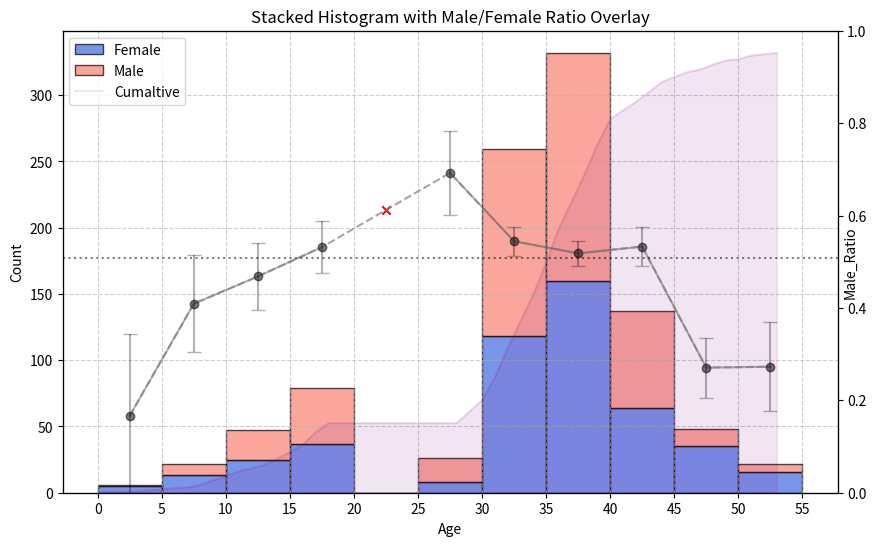
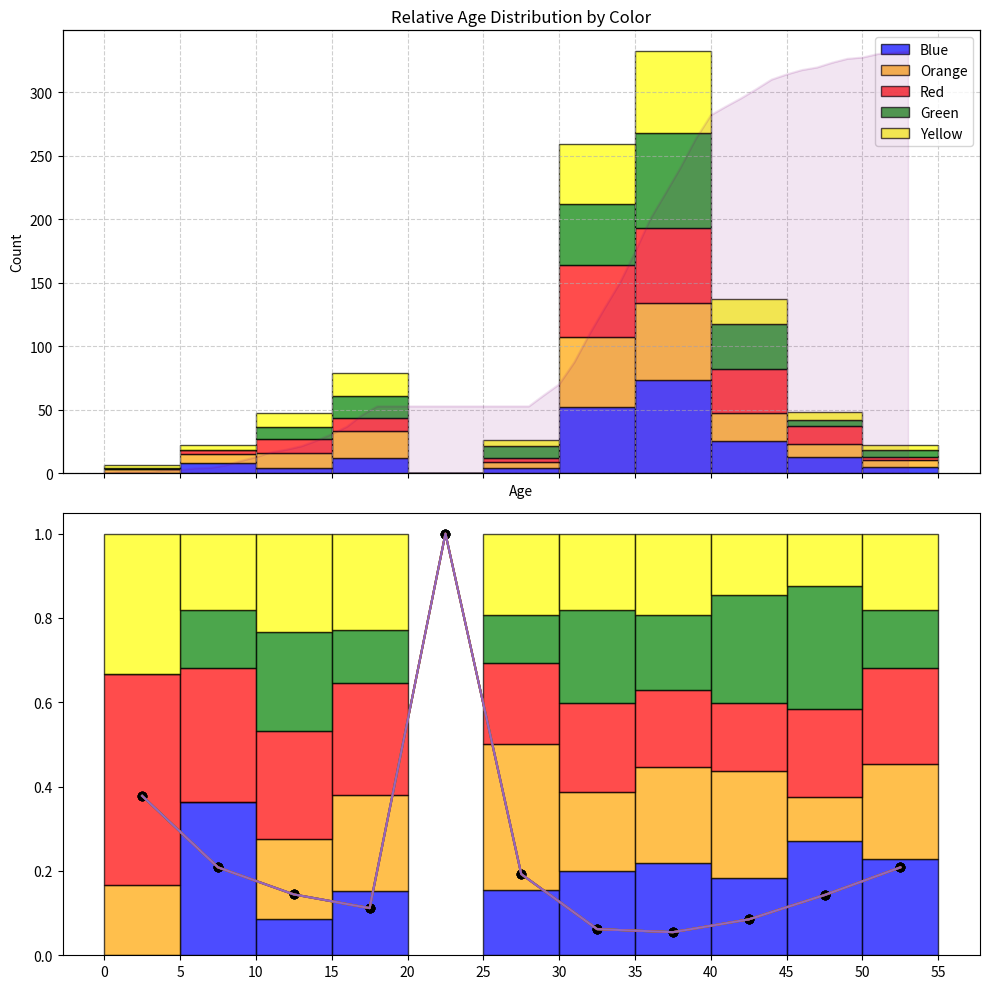

Write Python code to recreate these figures, in order.
# -*- coding: utf-8 -*-
"""Created on Fri Jun  6 19:27:34 2025@author: Alexm"""

import matplotlib.pyplot as plt
import pandas as pd
import numpy as np



def create_dataframe():
    # Sample data
    np.random.seed(41)
    ages_male = np.random.normal(30, 10, 500)
    ages_female = np.random.normal(32, 12, 500)
    
    # Create DataFrame
    df = pd.DataFrame({"Age": np.concatenate([ages_male, ages_female]), 
                       "Sex": ["Male"] * len(ages_male) + ["Female"] * len(ages_female)})
    
    df.loc[(df['Age']>19) & (df['Age']<31),'Age'] = df.loc[(df['Age']>19) & (df['Age']<31),'Age']+10
    df['Male'] = df['Sex'] == 'Male'
    df['Color'] = np.random.choice(['Blue', 'Green', 'Yellow', 'Red', 'Orange'], size=len(df))
    df['GamingAbility'] = np.random.normal(30, 10, len(df))
    df.loc[np.random.choice([True, False], size=len(df), p=[0.3, 0.7]), 'GamingAbility'] = np.nan
    df.loc[df['GamingAbility'].isna(), 'GamingAbility'] = np.random.normal(80, 10, sum(df['GamingAbility'].isna()) )
    df['GamingAbility2'] = df['GamingAbility']-df['GamingAbility'].min()
    df['GamingAbility2'] = df['GamingAbility2']/df['GamingAbility2'].max()
    df['col_no'] = np.random.choice(['Col__01', 'Col__09', 'Col__03', 'Col__07', 'Col__08'], size=len(df))        
    return df


df = create_dataframe()



'''
True/Postive # Male
MultiClass   # Color
Regression   # GamingAbility2



Add percentage of the middle to show of the data
sort bins

add line number to graph
'''





 
#%%----------------------------------------------------------------------------




def safe_divide(numerator, denominator):
    return np.where(denominator == 0, np.nan, numerator / denominator)

def plot_missing(ax, x, y, limits=None, se=None, mean_ratio=None, color='black'):
    nan_mask = np.isnan(y)
    y_interp = np.copy(y)
    y_interp[nan_mask] = np.interp(x[nan_mask], x[~nan_mask], y[~nan_mask])
    
    ax.plot(x, y, marker='o', linestyle='-', color=color, alpha=0.3, label="Original Data")
    ax.plot(x, y_interp, linestyle='--', color='grey', alpha=0.7, label="Interpolated")
    ax.scatter(x[nan_mask], y_interp[nan_mask], marker='x', color='red', label="Missing Data")   
    
    if se is not None:
        ax.errorbar(x, y, yerr=se, fmt="o", capsize=5, label="Standard Error", color=color, alpha=0.3)
    if mean_ratio is not None:
        ax.axhline(y=mean_ratio, color=color, alpha=0.5, linestyle=':', label=f"Mean Ratio ({mean_ratio:.2f})")
    if limits is not None:
        ax.set_ylim(*limits)

def plot_stacked_histogram(ax, df, col_stacking, col_xaxis, bins=None, values=None, columns_sorter=None, colors=None):
    
    df_dict = {key: value[col_xaxis] for key, value in df.groupby(col_stacking)}
    if columns_sorter is None:
        columns_sorter = sorted    
    if values is None:
        values = list(columns_sorter(df_dict.keys()))
        
    df_dict = {k:df_dict[k] for k in values}

    if len(df_dict)==2 and colors is None:
        colors=['royalblue', 'salmon']
        
    ax.hist(df_dict.values(), bins=bins, stacked=True, label=list(df_dict.keys()), color=colors, edgecolor = ("black"), alpha=0.7)
    ax.grid(True, linestyle="--", alpha=0.6)
    ax.set_xticks(bins)
    ax.legend(loc="upper left") 
    ax.set_ylabel("Count")
    ax.set_xlabel(col_xaxis)

def suggest_good_bins(s):
    values = np.sort(s.values)
    
    def percentile(n, values):
        if isinstance(n, (list,tuple)):
            return type(n)([percentile(e, values) for e in n])
        return values[int(n*(len(values)-1))]
  
    perc_min = 0.03    
    perc_inner = 0.1
    
    basics2 = percentile((0, perc_min, perc_inner, 0.5, 1-perc_inner, 1-perc_min, 1), values)
    lower  = max(basics2[0],  basics2[1] -(0.3*(basics2[2]-basics2[1])) )
    higher = min(basics2[6],  basics2[5] -(0.3*(basics2[4]-basics2[5])) )
    width = higher- lower
    correction = 10**int(np.log10(width)-1)
    l,h = lower/correction, higher/correction
    
    scores = []
    for wbin in [1,10,2,5,3,4,6,7,8,9]:
        l2 = int(wbin*(l//wbin))
        h2 = int(wbin*(h//wbin))
        w2 = h2 -l2
        if l2//wbin <3:
            l2 = 0
            w2 = h2 -l2
        n2 = w2//wbin
        nd = 12-n2
        if 4>nd>0:
            a1 = nd//2
            if l2 ==0:
                a1 = 0
            b1 = nd -a1
            l2 = l2 - (a1*wbin)
            h2 = h2 + (b1*wbin)   
        n2 = w2//wbin
        scores.append([l2,h2,wbin, w2//wbin])
    score = [e for e in scores if 20>e[-1]>9][0]
    l3,h3,bw3,*_ = correction*score[0],correction*score[1],correction*score[2],correction*score[3]
    bins = np.arange(l3, h3, bw3)
    bin_centers = (bins[:-1] + bins[1:]) / 2
    return bins, bin_centers
  



'''
stacked histogrma
nice bins
predication rate


binary claffidication
classfication
prediction

QuickDataAnalysis
  Info
  corr
  Histograms of INput data
  models
  plot__column_afisnt_y




looks at some kaggles


'''








#Classification
if True:
    AGE = 'Age'
    SEX = 'Sex'
    df_dict = {key: value[AGE] for key, value in df.groupby(SEX)}
    if False:
        hists = {k:np.histogram(v, bins=bins)[0] for k,v in df_dict.items()} 
        total = sum(list(hists.values()))    

    bins, bin_centers = suggest_good_bins(df[AGE])
    bins2 = np.arange(bins.min(), bins.max(), 1)
    cum,_ = np.histogram(df[AGE], bins=bins2)
    cumulative_values = np.cumsum(cum)

    # Compute histogram data
    hist_male, _ = np.histogram(df_dict["Male"], bins=bins)
    hist_female, _ = np.histogram(df_dict["Female"], bins=bins)
    hist_total = hist_male+hist_female
    
    # Compute ratio (avoid division by zero)
    ratio = safe_divide(hist_male, hist_total)
    ratio2 = safe_divide(hist_male+1, hist_total+2) 
    ratio_se = safe_divide(ratio2*(1-ratio2), hist_total)**0.5 # SE = sqrt((p * (1 - p)) / n)
    ratio_mean =  sum(hist_male)/(sum(hist_total))
    

    # Create figure and axis
    fig, ax1 = plt.subplots(figsize=(10, 6))
    ax2 = ax1.twinx()
    ax3 = ax1.twinx()

    if True:
        plot_stacked_histogram(ax1, df, SEX, AGE, bins)    
    
    if True:
        ax2.plot(bins2[:-1], cumulative_values, alpha=0.1, color='purple',label='Cumaltive')
        ax2.fill_between(bins2[:-1], cumulative_values, alpha=0.1, color='purple')
        ax2.set_ylim([0, None])
        ax2.set_yticks([])
        if True:
            handles_ax1, labels_ax1 = ax1.get_legend_handles_labels()
            handles_ax2, labels_ax2 = ax2.get_legend_handles_labels()
            handles = handles_ax1 + handles_ax2
            labels = labels_ax1 + labels_ax2
            ax1.legend(handles, labels, loc="upper left")
        
    if True:
        plot_missing(ax3, bin_centers, ratio, limits=(0,1), se=ratio_se, mean_ratio=ratio_mean)
        ax2.set_ylabel("Male_Ratio")
        # ax2.set_yticks(None)  
        # ax2.set_yticklabels(None)        
        
        
    ax1.set_title("Stacked Histogram with Male/Female Ratio Overlay")
    plt.show()    
      
    

   





  
if False:  
    s = df['Age']
    
    fig, ax = plt.subplots(figsize=(10, 6))  
    plot_missing(ax, bin_centers, ratio, limits=(0,1), se=ratio_se, mean_ratio=ratio_mean)
    plt.show()     
    
    fig, ax = plt.subplots(figsize=(10, 6))
    values = list(df['Color'].unique())
    plot_stacked_histogram(ax, df, 'Color', 'Age', bins, df['Color'], colors=values)
    plt.show()   
        
      
        

    bins5 = np.arange(10, 100, 2)  
    fig, ax = plt.subplots(figsize=(10, 6))       
    plot_stacked_histogram(ax, df, 'Sex', 'GamingAbility', bins5)
    plt.show()       
  

if True:
    #MultiCLASS
    fig, (ax1, ax2) = plt.subplots(nrows=2, figsize=(10, 10), sharex=True)
    
    values = list(df['Color'].unique())
    
    # First plot – stacked histogram
    plot_stacked_histogram(ax1, df, 'Color', 'Age', bins, df['Color'], colors=values)
    ax1.set_title('Relative Age Distribution by Color')
    ax1.legend(loc='upper right')

    ax1b = ax1.twinx()
    ax1b.plot(bins2[:-1], cumulative_values, alpha=0.1, color='purple',label='Cumaltive')
    ax1b.fill_between(bins2[:-1], cumulative_values, alpha=0.1, color='purple')
    ax1b.set_ylim([0, None])
    ax1b.set_yticks([])
    
    
    df_dict = {key: value['Age'] for key, value in df.groupby('Color')}
    bottom = np.zeros(len(bins) - 1)  # Initial base (bottom) for stacking
    counts = [np.histogram(d, bins=bins)[0] for d in df_dict.values()]
    total_counts =  np.stack(counts).sum(0)
    total_counts_error = [(e+1)**-0.5 for e in total_counts]
    relative_counts = [list(r/total_counts) for r in counts]
        
    colors =values
    for count, label, color in zip(relative_counts, df_dict.keys(), colors):
        ax2.bar(bins[:-1], count, width=np.diff(bins), bottom=bottom,
               label=label, color=color, edgecolor='black', alpha=0.7, align='edge')
        bottom += count  # Update bottom for next layer
        
        ax2.plot(bins[:-1]+2.5, total_counts_error)
        ax2.scatter(bins[:-1]+2.5, total_counts_error,color="black")
    print('2.5 needs fixing')    
    plt.tight_layout()
    plt.show()
    
    
    





  
    
  
    
